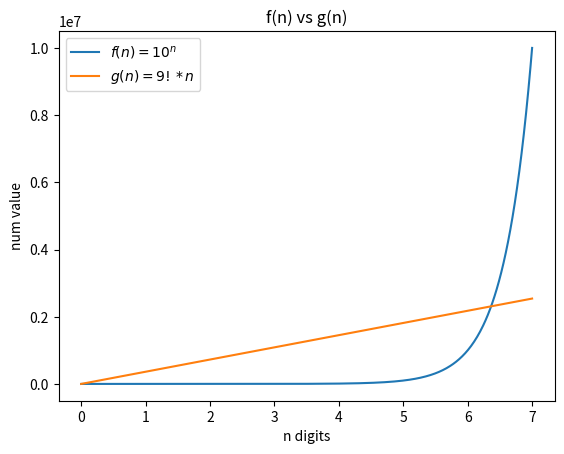

Write the Python code that produced this figure.
#!/usr/bin/env python
# coding=utf-8

from functools import reduce
import numpy as np
import matplotlib.pyplot as plt

plt.figure(1)
x = np.linspace(0, 7, 600)
y1 = [10**z for z in x]
nineM = reduce(lambda a,b : a * b, range(1, 10))
y2 = [nineM*z for z in x]

plt.figure(1)
plt.title('f(n) vs g(n)')
p1 = plt.plot(x, y1, label="$f(n)=10^n$");
p2 = plt.plot(x, y2, label="$g(n)=9! * n$");
plt.xlabel('n digits')
plt.ylabel('num value')

plt.legend()
plt.show()
